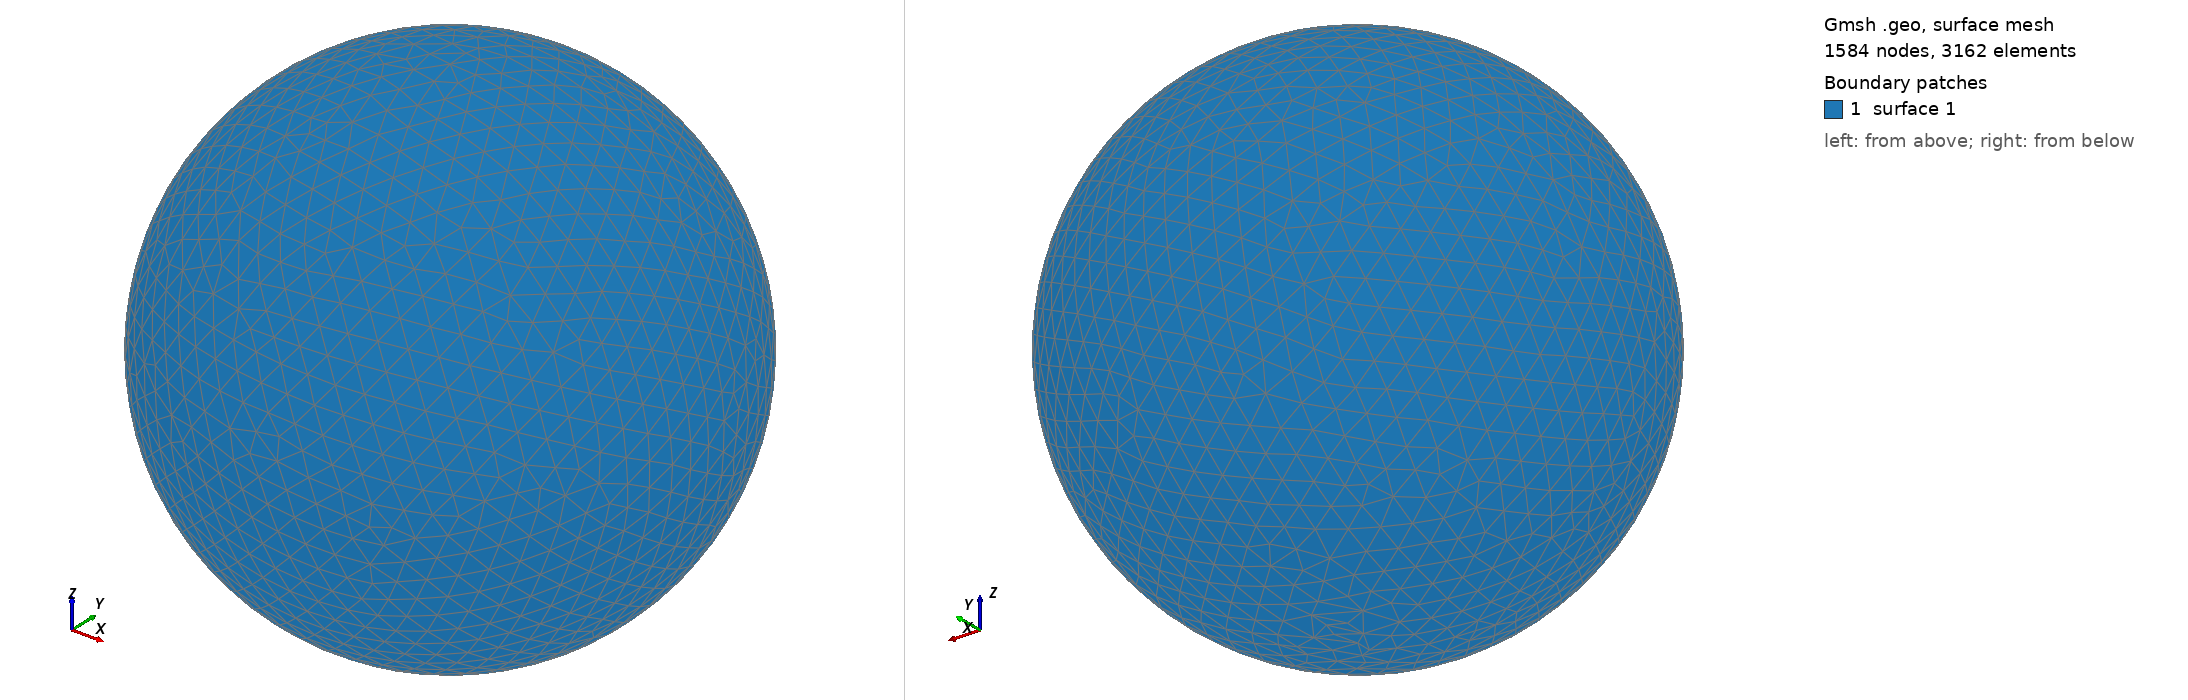

Gmsh geometry script, surface-meshed: 1584 nodes, 3162 surface elements. Boundary patches (legend numbers): 1 surface 1. Left view from above one corner, right view from below the opposite corner. The script declares no physical surfaces, so the legend lists its geometric surfaces. The drawing asked Gmsh for element sizes between 1% and 20% of the model's largest extent; the script's own settings can give other sizes.

=== shot1401.geo (drawn) ===
SetFactory("OpenCASCADE");
Point(1) = {0,0,0,0};
Sphere(1) = {0,0,0,0.04600000};
MeshSize{ PointsOf{ Surface{:}; } } = 0.004600000;
Mesh.ElementOrder=1;
Mesh.Format=39;
